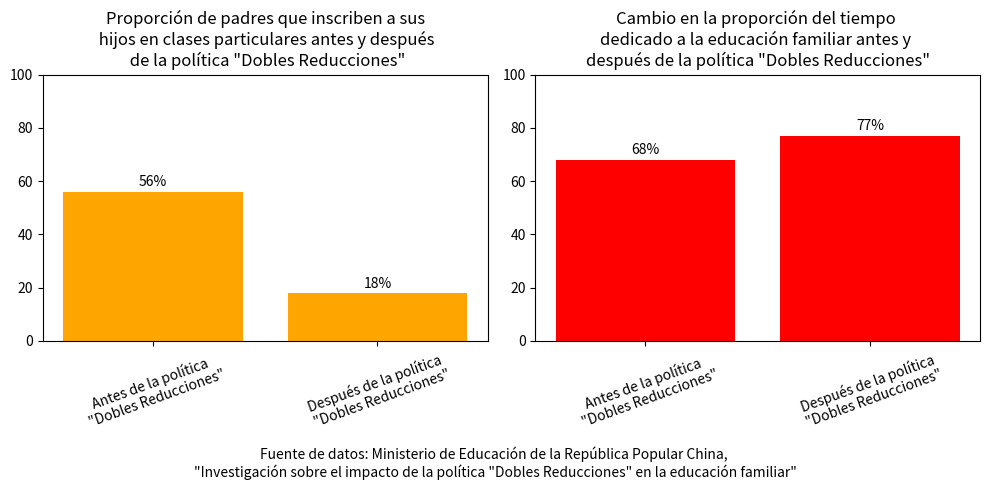

Recreate this plot in Python.
import matplotlib.pyplot as plt
import numpy as np

# 数据
etiquetas = ['Antes de la política\n "Dobles Reducciones"', 'Después de la política\n "Dobles Reducciones"']
tutoria = [56, 18]     # Proporción de padres que inscriben a sus hijos en clases particulares
educacion_familiar = [68, 77]     # Proporción del tiempo dedicado a la educación familiar

x = np.arange(len(etiquetas))
ancho = 0.35

fig, (ax1, ax2) = plt.subplots(1, 2, figsize=(10, 5))

# Gráfico 1: Proporción de clases particulares
ax1.bar(x, tutoria, color='orange')
ax1.set_title('Proporción de padres que inscriben a sus\n'
              ' hijos en clases particulares antes y después\n '
              'de la política "Dobles Reducciones"')
ax1.set_xticks(x)
ax1.set_xticklabels(etiquetas, rotation=20)
ax1.set_ylim(0, 100)
for i, v in enumerate(tutoria):
    ax1.text(i, v + 2, f'{v}%', ha='center', fontsize=10)

# Gráfico 2: Proporción del tiempo de educación familiar
ax2.bar(x, educacion_familiar, color='red')
ax2.set_title('Cambio en la proporción del tiempo \n'
              'dedicado a la educación familiar antes y \n'
              'después de la política "Dobles Reducciones"')
ax2.set_xticks(x)
ax2.set_xticklabels(etiquetas, rotation=20)
ax2.set_ylim(0, 100)
for i, v in enumerate(educacion_familiar):
    ax2.text(i, v + 2, f'{v}%', ha='center', fontsize=10)

plt.suptitle('Fuente de datos: Ministerio de Educación '
             'de la República Popular China, \n"Investigación sobre el impacto de la política "Dobles Reducciones" en la educación familiar"', fontsize=10, y=0)
plt.tight_layout()
plt.show()
